The GitHub repository MeganRows/MangroveCNN contains a labelled image folder "vgg19_TVT" with 8 categories: acrostichum aureum, bruguiera cylindrica, bruguiera gymnorhiza, bruguiera sexangula, camptostemon philippensis, ceriops decandra, lumnitzera racemosa, sonneratia alba. Examples follow, each with its label.

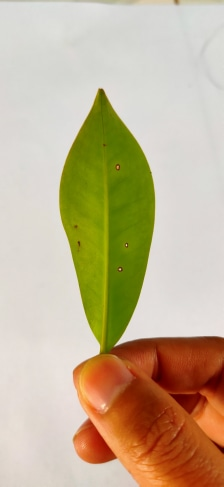
Label: bruguiera cylindrica

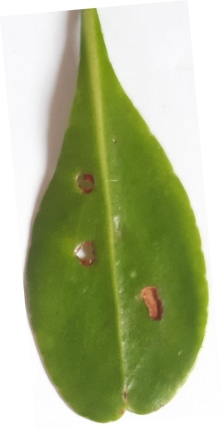
Label: lumnitzera racemosa

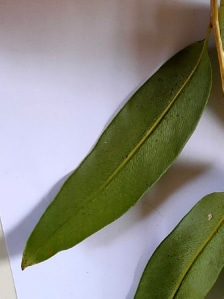
Label: acrostichum aureum

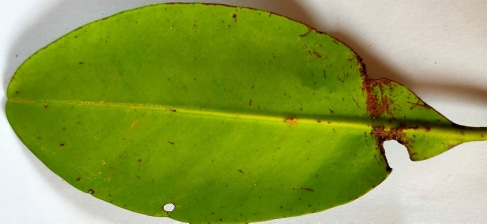
Label: ceriops decandra

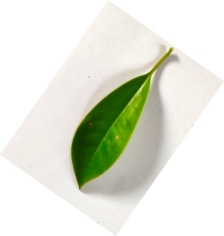
Label: bruguiera gymnorhiza

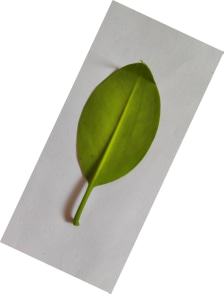
Label: bruguiera sexangula
